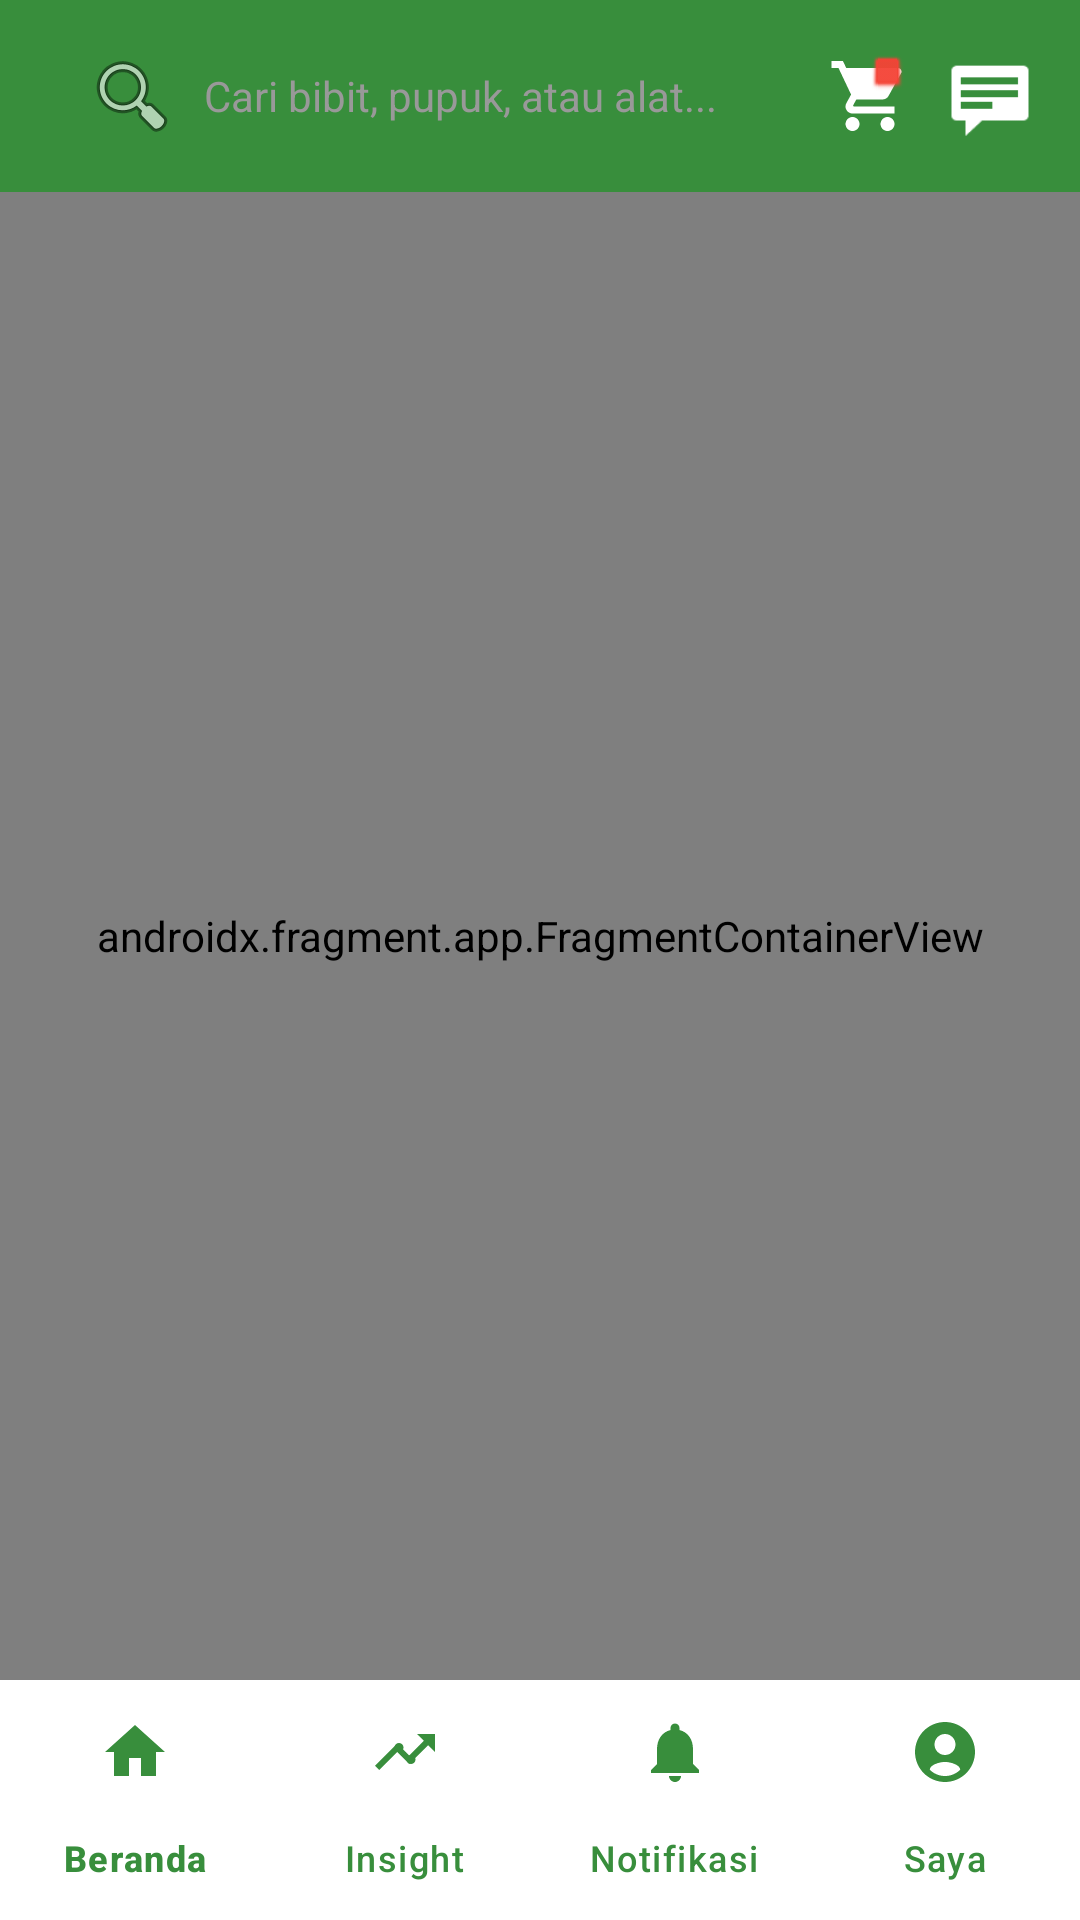

Layout XML and referenced resources for this Android screen:
<!-- AndroidManifest.xml: application theme Theme.AgroCare -->
<!-- res/layout/activity_main.xml -->
<?xml version="1.0" encoding="utf-8"?>
<androidx.constraintlayout.widget.ConstraintLayout xmlns:android="http://schemas.android.com/apk/res/android"
    xmlns:app="http://schemas.android.com/apk/res-auto"
    xmlns:tools="http://schemas.android.com/tools"
    android:layout_width="match_parent"
    android:layout_height="match_parent"
    android:background="@color/colorSurface"
    android:fitsSystemWindows="true"
    tools:context=".MainActivity">

    
    <androidx.constraintlayout.widget.ConstraintLayout
        android:id="@+id/topBar"
        android:layout_width="match_parent"
        android:layout_height="wrap_content"
        android:background="@color/colorPrimary"
        android:paddingHorizontal="16dp"
        android:paddingVertical="12dp"
        app:layout_constraintTop_toTopOf="parent">

        
        <TextView
            android:id="@+id/etSearch"
            android:layout_width="0dp"
            android:layout_height="40dp"
            android:layout_marginEnd="12dp"
            android:background="@drawable/bg_search_bar"
            android:drawableStart="@android:drawable/ic_menu_search"
            android:drawablePadding="8dp"
            android:gravity="center_vertical"
            android:hint="Cari bibit, pupuk, atau alat..."
            android:paddingHorizontal="12dp"
            android:textColorHint="#999999"
            android:textSize="14sp"
            android:clickable="true"
            android:focusable="true"
            app:layout_constraintBottom_toBottomOf="parent"
            app:layout_constraintEnd_toStartOf="@+id/btnCart"
            app:layout_constraintStart_toStartOf="parent"
            app:layout_constraintTop_toTopOf="parent" />

        
        <FrameLayout
            android:id="@+id/btnCart"
            android:layout_width="wrap_content"
            android:layout_height="wrap_content"
            android:layout_marginEnd="12dp"
            app:layout_constraintBottom_toBottomOf="parent"
            app:layout_constraintEnd_toStartOf="@+id/btnChat"
            app:layout_constraintTop_toTopOf="parent">

            <ImageView
                android:layout_width="28dp"
                android:layout_height="28dp"
                android:src="@drawable/ic_cart"
                app:tint="@color/white" />

            
            <TextView
                android:id="@+id/tvCartBadge"
                android:layout_width="16dp"
                android:layout_height="16dp"
                android:layout_gravity="top|end"
                android:background="@android:drawable/btn_default"
                android:backgroundTint="@color/red_notification"
                android:gravity="center"
                android:text="3"
                android:textColor="@color/white"
                android:textSize="10sp"
                android:textStyle="bold" />
        </FrameLayout>

        
        <ImageView
            android:id="@+id/btnChat"
            android:layout_width="28dp"
            android:layout_height="28dp"
            android:src="@android:drawable/stat_notify_chat"
            app:layout_constraintBottom_toBottomOf="parent"
            app:layout_constraintEnd_toEndOf="parent"
            app:layout_constraintTop_toTopOf="parent"
            app:tint="@color/white" />

    </androidx.constraintlayout.widget.ConstraintLayout>

    
    <androidx.fragment.app.FragmentContainerView
        android:id="@+id/nav_host_fragment"
        android:name="androidx.navigation.fragment.NavHostFragment"
        android:layout_width="0dp"
        android:layout_height="0dp"
        app:defaultNavHost="true"
        app:layout_constraintBottom_toTopOf="@id/bottom_nav"
        app:layout_constraintEnd_toEndOf="parent"
        app:layout_constraintStart_toStartOf="parent"
        app:layout_constraintTop_toBottomOf="@id/topBar"
        app:navGraph="@navigation/nav_graph" />

    
    <com.google.android.material.bottomnavigation.BottomNavigationView
        android:id="@+id/bottom_nav"
        android:layout_width="match_parent"
        android:layout_height="wrap_content"
        android:background="@color/white"
        app:elevation="16dp"
        app:itemIconTint="@color/colorPrimary"
        app:itemTextColor="@color/colorPrimary"
        app:labelVisibilityMode="labeled"
        app:layout_constraintBottom_toBottomOf="parent"
        app:menu="@menu/bottom_nav_menu" />

</androidx.constraintlayout.widget.ConstraintLayout>
<!-- resources referenced by this layout -->
<resources>
  <color name="colorPrimary">#388E3C</color>
  <color name="colorSurface">#F5F6F8</color>
  <color name="red_notification">#F44336</color>
  <color name="white">#FFFFFF</color>
  <!-- drawable ic_cart (drawable) -->
  <vector xmlns:android="http://schemas.android.com/apk/res/android"
      android:width="24dp"
      android:height="24dp"
      android:viewportWidth="24.0"
      android:viewportHeight="24.0">
      <path
          android:fillColor="#FFFFFFFF"
          android:pathData="M7,18c-1.1,0 -1.99,0.9 -1.99,2S5.9,22 7,22s2,-0.9 2,-2 -0.9,-2 -2,-2zM1,2v2h2l3.6,7.59 -1.35,2.45c-0.16,0.28 -0.25,0.61 -0.25,0.96 0,1.1 0.9,2 2,2h12v-2H7.42c-0.14,0 -0.25,-0.11 -0.25,-0.25l0.03,-0.12 0.9,-1.63h7.45c0.75,0 1.41,-0.41 1.75,-1.03l3.58,-6.49c0.08,-0.14 0.12,-0.31 0.12,-0.48 0,-0.55 -0.45,-1 -1,-1H5.21l-0.94,-2H1zM17,18c-1.1,0 -1.99,0.9 -1.99,2s0.89,2 1.99,2 2,-0.9 2,-2 -0.9,-2 -2,-2z"/>
  </vector>
  <style name="Theme.AgroCare" parent="Base.Theme.AgroCare" />
  <style name="Base.Theme.AgroCare" parent="Theme.Material3.DayNight.NoActionBar">
          
          <item name="colorPrimary">@color/primary_green</item>
          <item name="colorOnPrimary">@color/white</item>
          <item name="colorPrimaryContainer">@color/secondary_green</item>
          <item name="colorOnPrimaryContainer">@color/primary_dark_green</item>
  
          <item name="colorSecondary">@color/secondary_green</item>
          <item name="colorOnSecondary">@color/primary_dark_green</item>
  
          <item name="android:windowBackground">@color/background_light</item>
          <item name="android:statusBarColor">@color/primary_green</item>
      </style>
  <color name="primary_green">#388E3C</color>
  <color name="secondary_green">#4CAF50</color>
  <color name="primary_dark_green">#2E7D32</color>
  <color name="background_light">#F5F6F8</color>
</resources>
